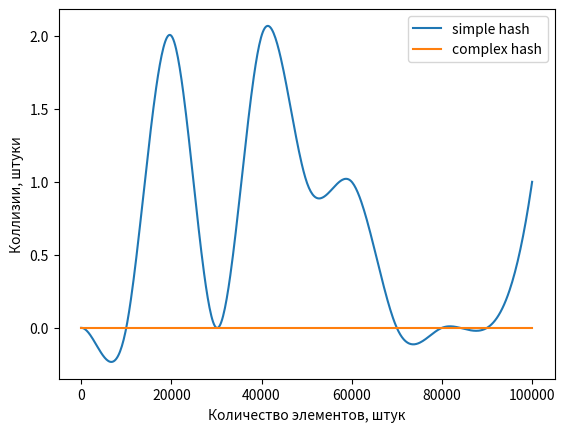

The matplotlib source for this figure:
from matplotlib import pyplot
from scipy.interpolate import make_interp_spline
import numpy as np
def main():
    """Генерируем графики"""

    size = [10, 100, 10000, 20000, 30000, 40000, 50000, 60000, 70000, 80000, 90000, 100000]

    meta_simple_hash_times = [5.245208740234375e-06, 5.7220458984375e-06, 8.821487426757812e-06, 1.9788742065429688e-05, 2.002716064453125e-05, 2.47955322265625e-05, 8.726119995117188e-05, 2.3603439331054688e-05, 2.193450927734375e-05, 2.193450927734375e-05, 6.890296936035156e-05, 2.3365020751953125e-05]
    meta_complex_hash_times = [0.006956577301025391, 0.00577092170715332, 0.0037963390350341797, 0.0038619041442871094, 0.003961801528930664, 0.003917217254638672, 0.008816003799438477, 0.004555225372314453, 0.006234169006347656, 0.0038635730743408203, 0.005184173583984375, 0.00412750244140625]
    meta_simple_collisions = [0, 0, 0, 2, 0, 2, 1, 1, 0, 0, 0, 1]
    meta_complex_collisions = [0, 0, 0, 0, 0, 0, 0, 0, 0, 0, 0, 0]

    size_np = np.array(size)

    meta_simple_collisions_np = np.array(meta_simple_collisions)
    meta_complex_collisions_np = np.array(meta_complex_collisions)

    X_Y_Spline = make_interp_spline(size, meta_simple_collisions_np)
    X_ = np.linspace(size_np.min(), size_np.max(), 500)
    Y_ = X_Y_Spline(X_)
    pyplot.plot(X_, Y_, label="simple hash")

    X_Y_Spline = make_interp_spline(size_np, meta_complex_collisions_np)
    X_ = np.linspace(size_np.min(), size_np.max(), 500)
    Y_ = X_Y_Spline(X_)
    pyplot.plot(X_, Y_, label="complex hash")
    
    pyplot.xlabel("Количество элементов, штук")
    pyplot.ylabel("Коллизии, штуки")
    pyplot.legend()
    pyplot.savefig("Collisions")

    # meta_simple_hash_times_np = np.array(meta_simple_hash_times)
    # meta_complex_hash_times_np = np.array(meta_complex_hash_times)
    
    # X_Y_Spline = make_interp_spline(size, meta_simple_hash_times_np)
    # X_ = np.linspace(size_np.min(), size_np.max(), 500)
    # Y_ = X_Y_Spline(X_)
    # pyplot.plot(X_, Y_, label="simple hash")
    
    # X_Y_Spline = make_interp_spline(size_np, meta_complex_hash_times_np)
    # X_ = np.linspace(size_np.min(), size_np.max(), 500)
    # Y_ = X_Y_Spline(X_)
    # pyplot.plot(X_, Y_, label="complex hash")
    # # pyplot.plot(size, times_sel_sort, label="selection sort")
    # pyplot.xlabel("Количество элементов, штук")
    # pyplot.ylabel("Время, секунды")
    # pyplot.legend()
    # pyplot.savefig("Find hash tables times")


if __name__ == "__main__":
    main()
